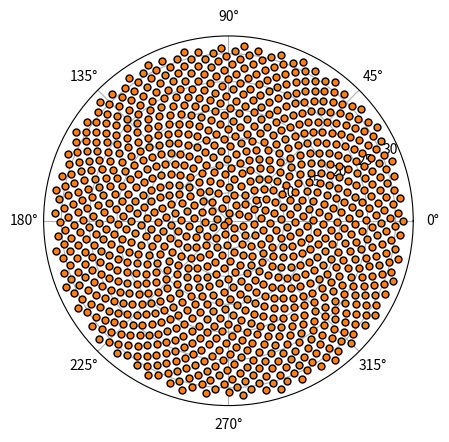

Write Python code to recreate this figure.
# Подсолнечник
import numpy as np
import matplotlib.pyplot as plt

n = 1000
phi = (1 + np.sqrt(5)) / 2 # Золотое сечение
k = 2*np.pi / phi

s = np.linspace(0, n-1, n)
r = np.sqrt(s)
theta = k * s

plt.polar(theta, r, marker='o', linestyle='', markersize=5, markeredgecolor='k', color="tab:orange")
plt.show()